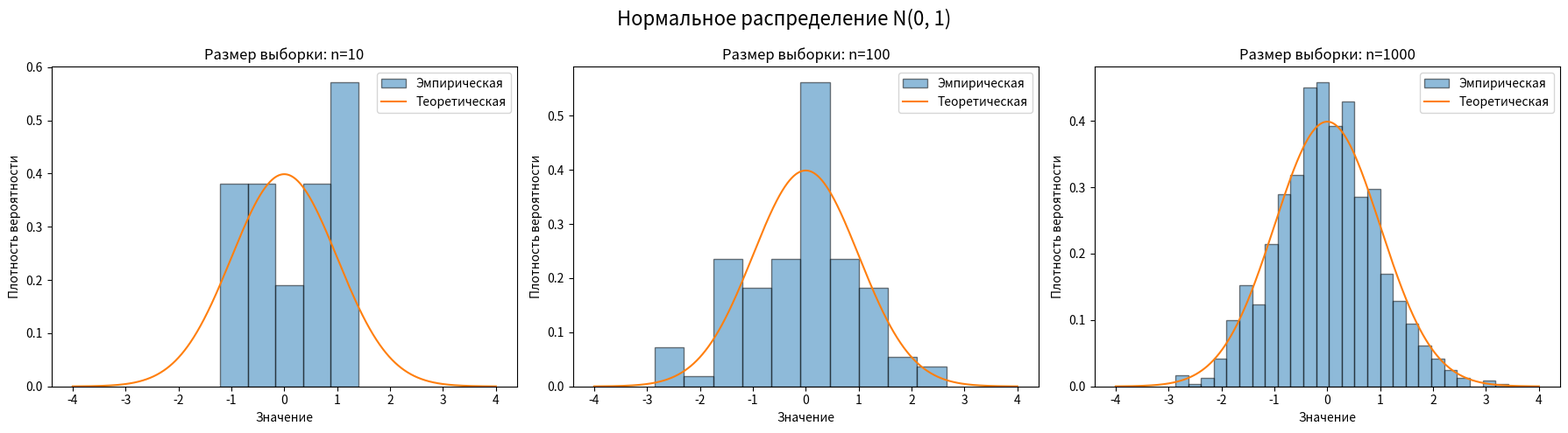
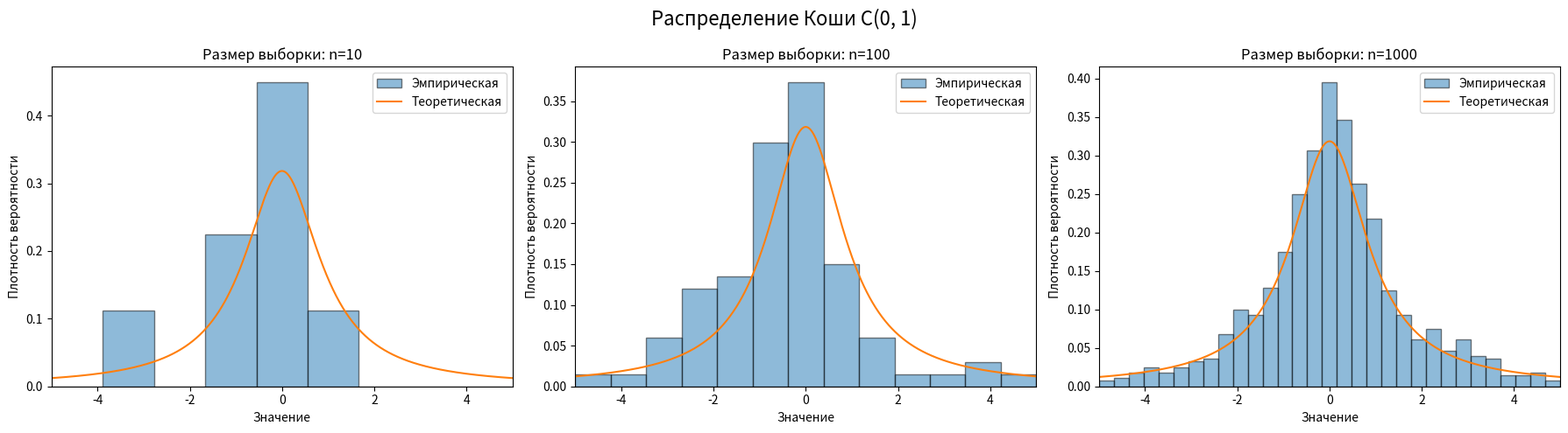
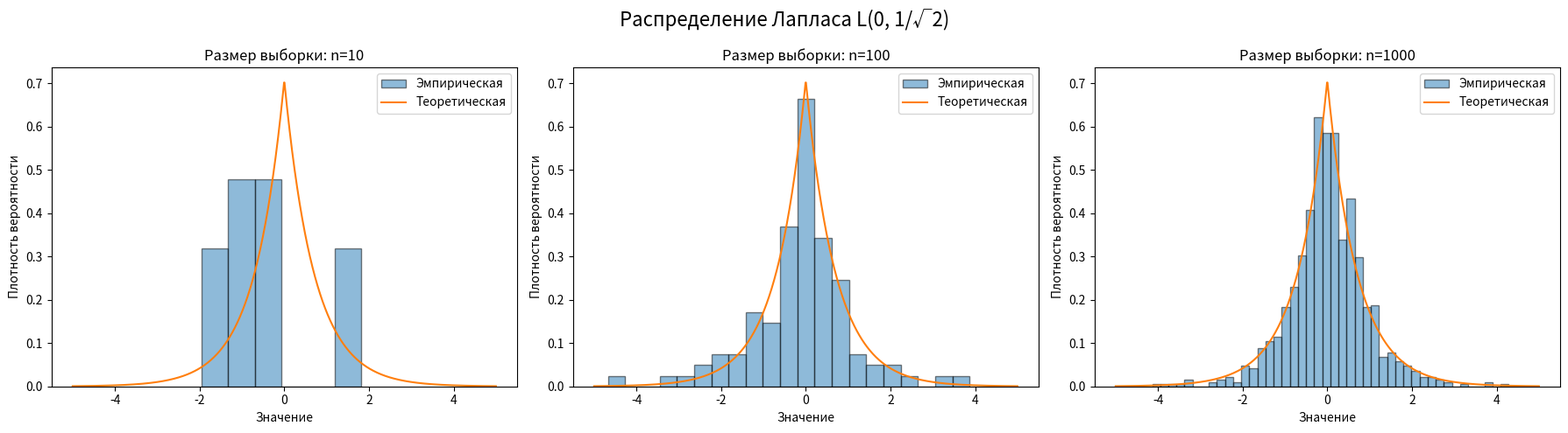
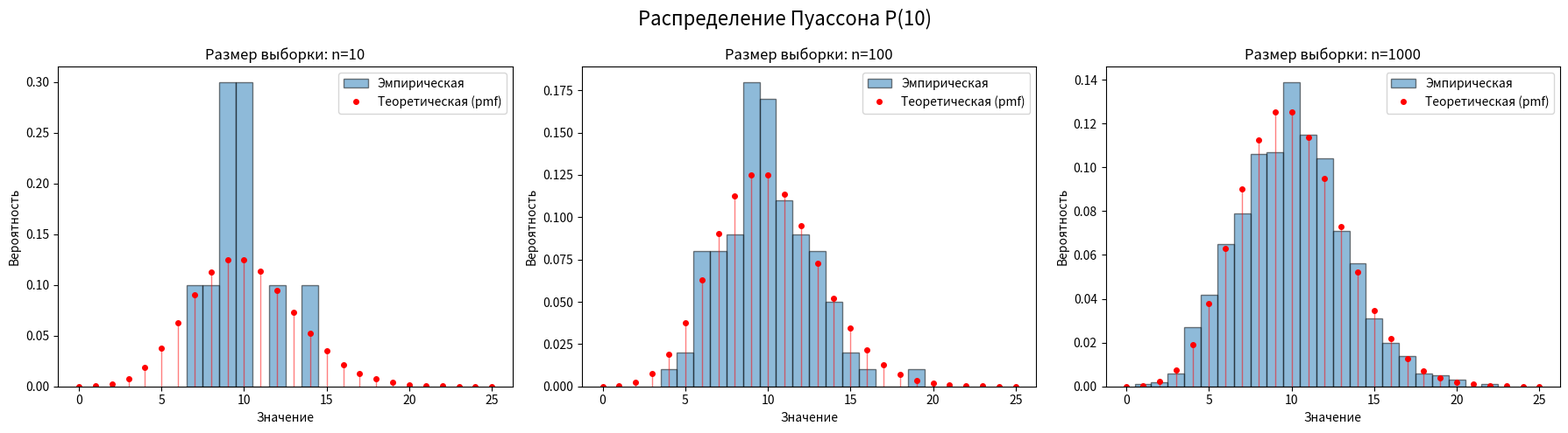
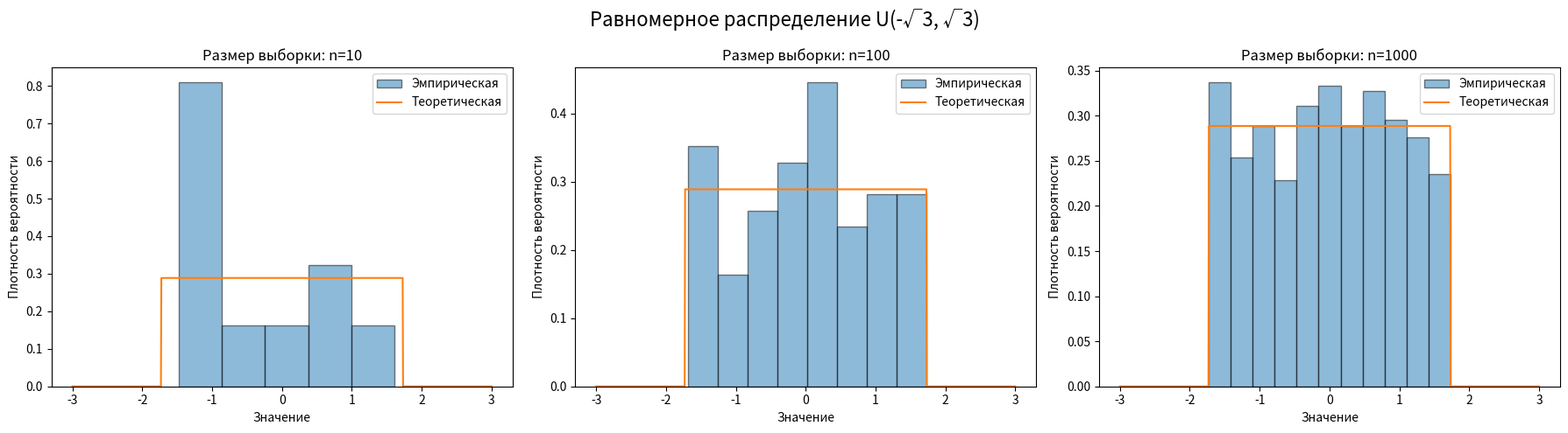

Generate these figures, in order, with matplotlib:
import numpy as np
import matplotlib.pyplot as plt
import scipy.stats as stats

sample_sizes = [10, 100, 1000]

def plot_distribution(dist_name, sizes, rvs_func, pdf_pmf_func, is_discrete=False, x_range=None, hist_range=None):
    """
    Вспомогательная функция для построения графиков для каждого распределения.
    """
    fig, axes = plt.subplots(1, 3, figsize=(18, 5))
    fig.suptitle(dist_name, fontsize=16)

    for i, n in enumerate(sizes):
        ax = axes[i]
        
        sample = rvs_func(size=n)
        
        if is_discrete:
            x = np.arange(x_range[0], x_range[1] + 1)
            theoretical_vals = pdf_pmf_func(x)
            
            bins = np.arange(sample.min() - 0.5, sample.max() + 1.5, 1)
            ax.hist(sample, bins=bins, density=True, alpha=0.5, edgecolor='black', label='Эмпирическая')
            
            ax.plot(x, theoretical_vals, 'ro', markersize=4, label='Теоретическая (pmf)')
            ax.vlines(x, 0, theoretical_vals, colors='r', lw=1, alpha=0.5)
            ax.set_ylabel('Вероятность')
        else:
            x = np.linspace(x_range[0], x_range[1], 1000)
            theoretical_vals = pdf_pmf_func(x)
            
            if hist_range:
                ax.hist(sample, bins='auto', range=hist_range, density=True, alpha=0.5, edgecolor='black', label='Эмпирическая')
            else:
                ax.hist(sample, bins='auto', density=True, alpha=0.5, edgecolor='black', label='Эмпирическая')
                
            ax.plot(x, theoretical_vals, label='Теоретическая', color='C1')
            ax.set_ylabel('Плотность вероятности')
            
        if hist_range:
            ax.set_xlim(hist_range)
            
        ax.set_title(f'Размер выборки: n={n}')
        ax.set_xlabel('Значение')
        ax.legend()
        
    plt.tight_layout()
    plt.show()

plot_distribution(
    dist_name="Нормальное распределение N(0, 1)",
    sizes=sample_sizes,
    rvs_func=lambda size: stats.norm.rvs(loc=0, scale=1, size=size),
    pdf_pmf_func=lambda x: stats.norm.pdf(x, loc=0, scale=1),
    x_range=(-4, 4)
)

plot_distribution(
    dist_name="Распределение Коши C(0, 1)",
    sizes=sample_sizes,
    rvs_func=lambda size: stats.cauchy.rvs(loc=0, scale=1, size=size),
    pdf_pmf_func=lambda x: stats.cauchy.pdf(x, loc=0, scale=1),
    x_range=(-5, 5),
    hist_range=(-5, 5) 
)

scale_laplace = 1 / np.sqrt(2)
plot_distribution(
    dist_name="Распределение Лапласа L(0, 1/√2)",
    sizes=sample_sizes,
    rvs_func=lambda size: stats.laplace.rvs(loc=0, scale=scale_laplace, size=size),
    pdf_pmf_func=lambda x: stats.laplace.pdf(x, loc=0, scale=scale_laplace),
    x_range=(-5, 5)
)

mu_poisson = 10
plot_distribution(
    dist_name="Распределение Пуассона P(10)",
    sizes=sample_sizes,
    rvs_func=lambda size: stats.poisson.rvs(mu=mu_poisson, size=size),
    pdf_pmf_func=lambda x: stats.poisson.pmf(x, mu=mu_poisson),
    is_discrete=True,
    x_range=(0, 25)
)

loc_uniform = -np.sqrt(3)
scale_uniform = 2 * np.sqrt(3)
plot_distribution(
    dist_name="Равномерное распределение U(-√3, √3)",
    sizes=sample_sizes,
    rvs_func=lambda size: stats.uniform.rvs(loc=loc_uniform, scale=scale_uniform, size=size),
    pdf_pmf_func=lambda x: stats.uniform.pdf(x, loc=loc_uniform, scale=scale_uniform),
    x_range=(-3, 3)
)
